Dataset: real time data (GitHub, Yuvanaswar/OVAscan-AI). Classes: normal, PCOS.

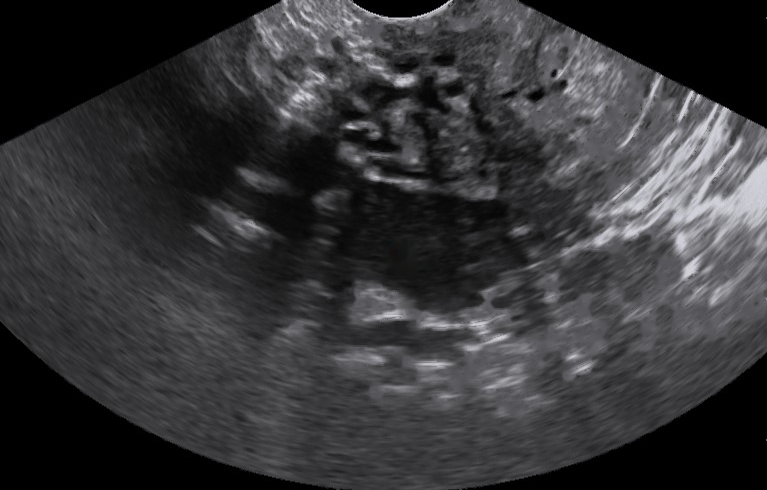
Label: PCOS

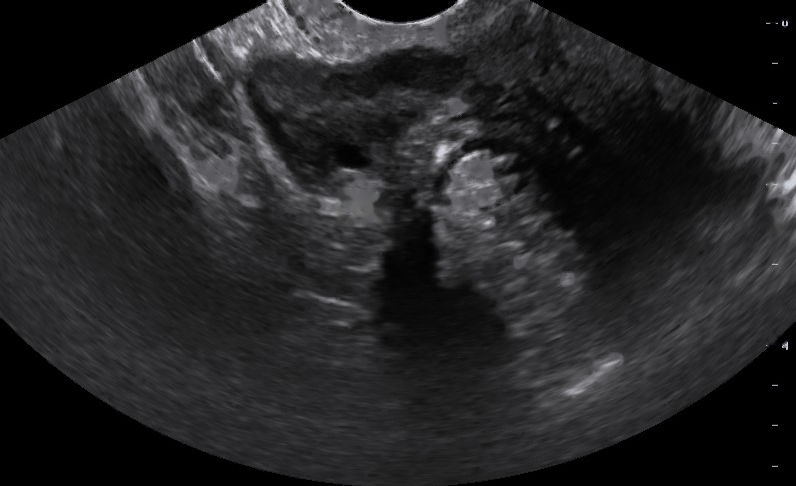
Label: normal

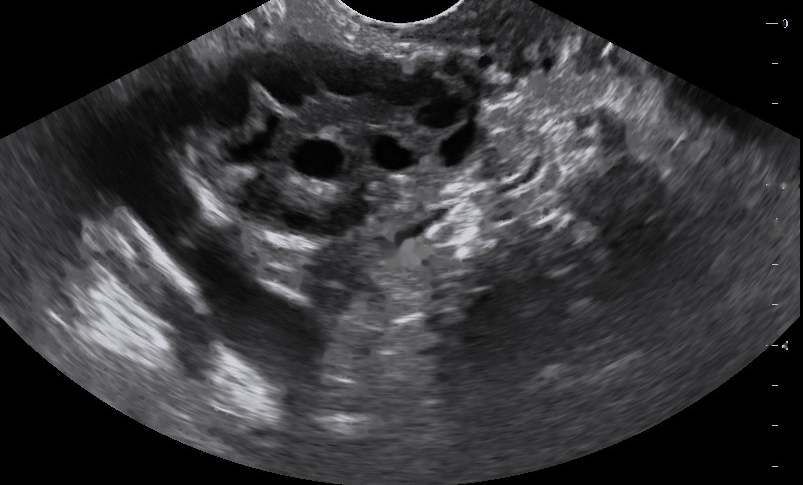
Label: PCOS

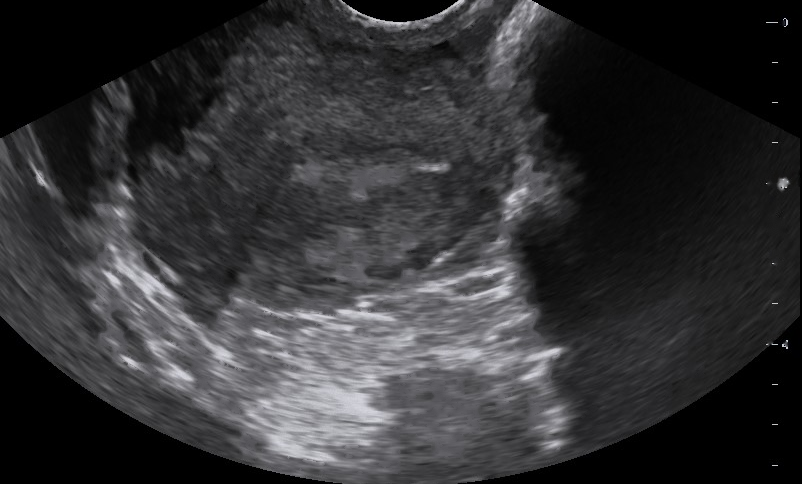
Label: normal

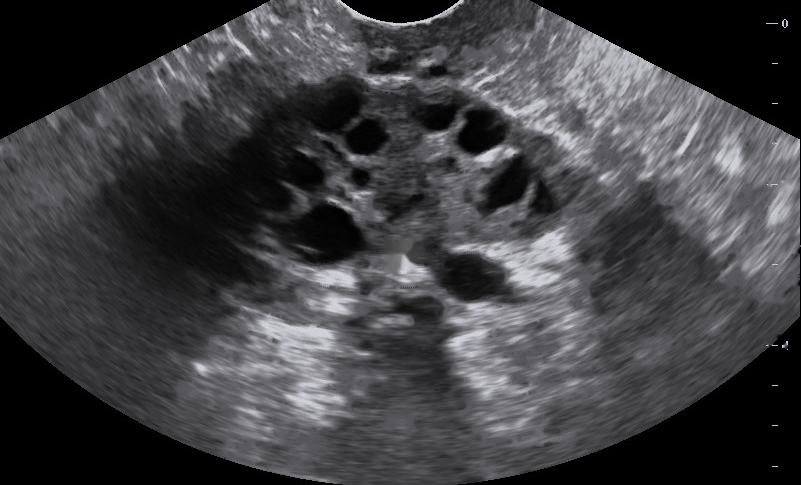
Label: PCOS

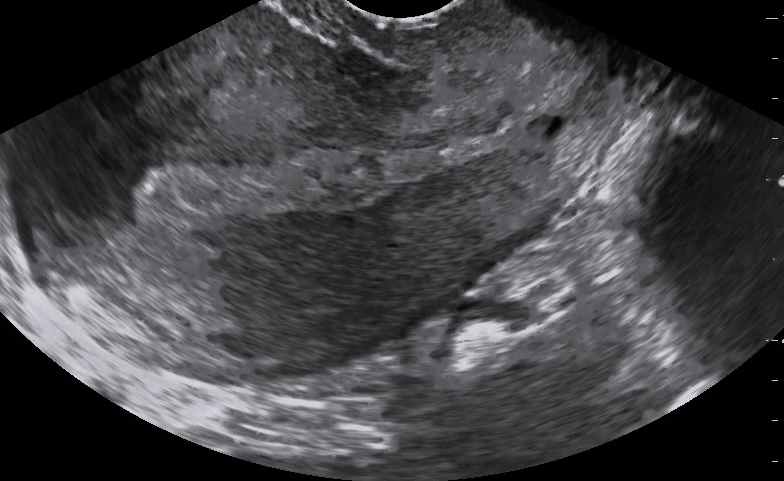
Label: normal
